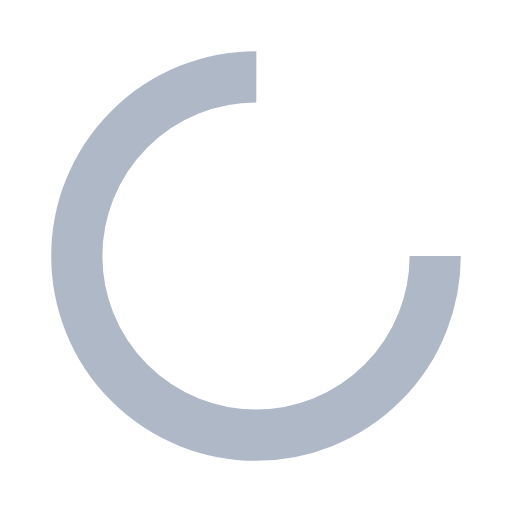
t = 0.00 s
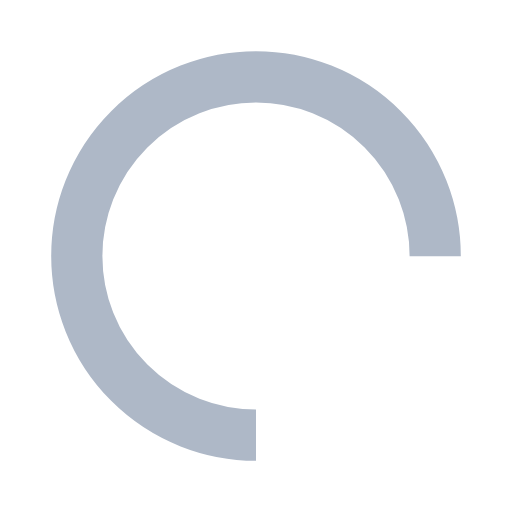
t = 0.25 s
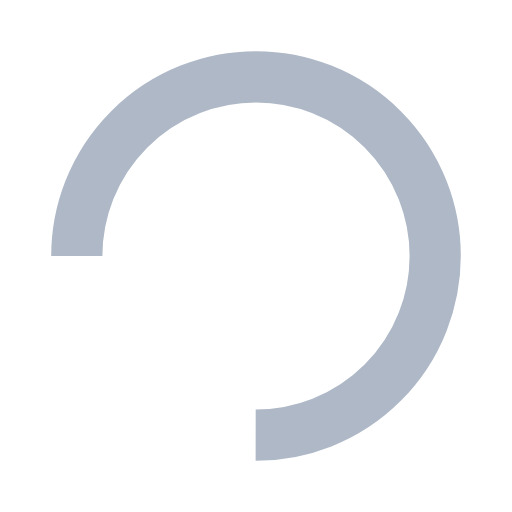
t = 0.50 s
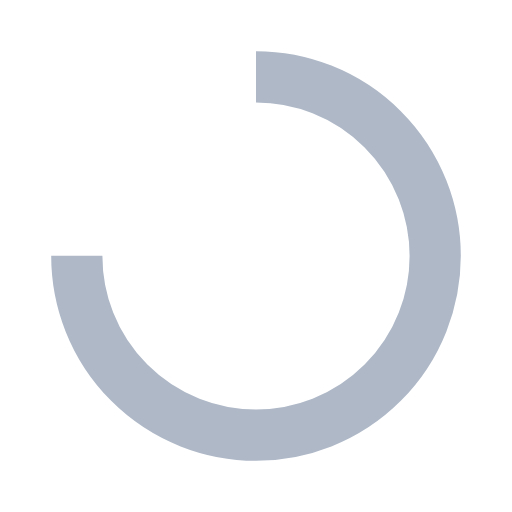
t = 0.75 s

The animated SVG that drew these frames (rendered in a browser with its animation timeline set to each time). Animation: 1 SMIL element (animateTransform=1); one cycle of 1.00 s, repeats indefinitely.

<?xml version="1.0" encoding="utf-8"?>
<svg xmlns="http://www.w3.org/2000/svg" xmlns:xlink="http://www.w3.org/1999/xlink" style="margin: auto; background: none; display: block; shape-rendering: auto;" width="200px" height="200px" viewBox="0 0 100 100" preserveAspectRatio="xMidYMid">
<circle cx="50" cy="50" fill="none" stroke="#aeb8c7" stroke-width="10" r="35" stroke-dasharray="164.93361431346415 56.97787143782138">
  <animateTransform attributeName="transform" type="rotate" repeatCount="indefinite" dur="1s" values="0 50 50;360 50 50" keyTimes="0;1"></animateTransform>
</circle>
<!-- [ldio] generated by https://loading.io/ --></svg>